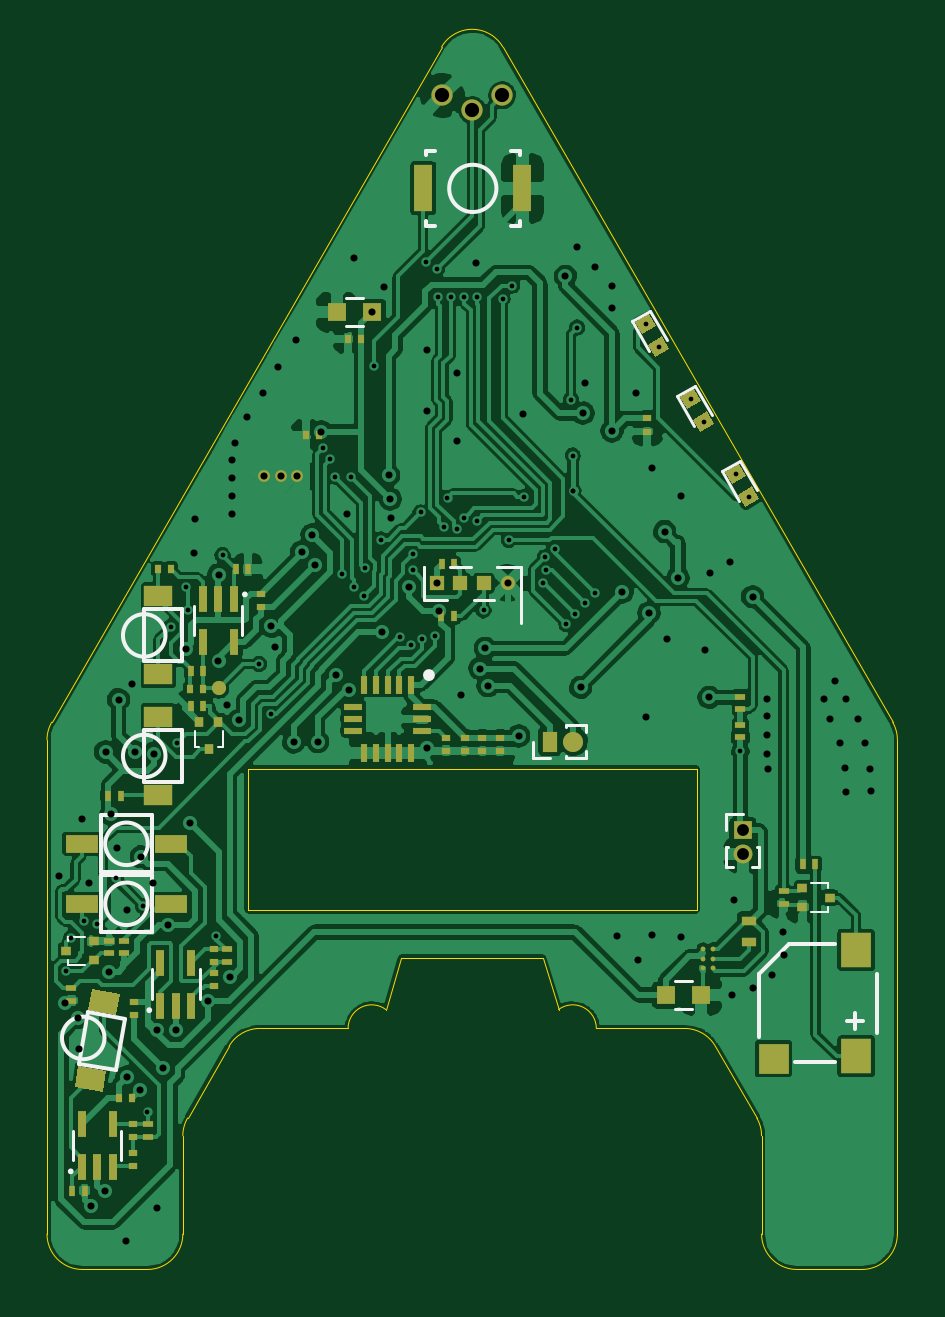
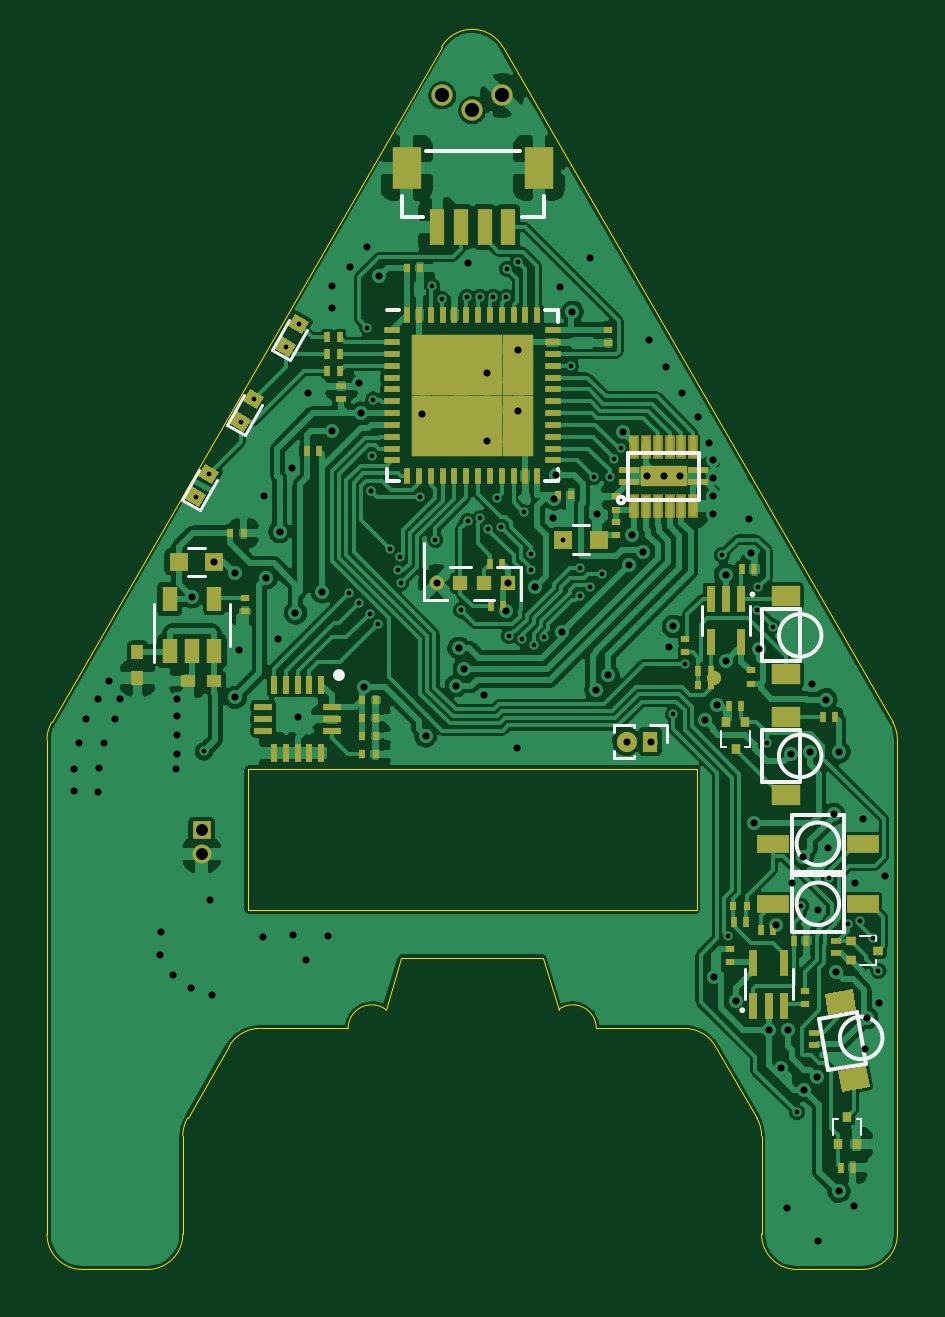
Circuit board: 8 layer files. Board 36.0 x 51.8 mm.
- bottom_copper: Vert_Board_rev3-B.Cu.gbl (292771 bytes)
- bottom_mask: Vert_Board_rev3-B.Mask.gbs (8586 bytes)
- bottom_silk: Vert_Board_rev3-B.SilkS.gbo (5553 bytes)
- outline: Vert_Board_rev3-Edge.Cuts.gm1 (2298 bytes)
- top_copper: Vert_Board_rev3-F.Cu.gtl (283880 bytes)
- top_mask: Vert_Board_rev3-F.Mask.gts (6227 bytes)
- top_silk: Vert_Board_rev3-F.SilkS.gto (5965 bytes)
- drill: Vert_Board_rev3.drl (3836 bytes)

=== bottom_copper: Vert_Board_rev3-B.Cu.gbl (292771 bytes, source omitted) ===
=== bottom_mask: Vert_Board_rev3-B.Mask.gbs (8586 bytes, source omitted) ===
=== bottom_silk: Vert_Board_rev3-B.SilkS.gbo ===
G04 #@! TF.FileFunction,Legend,Bot*
%FSLAX46Y46*%
G04 Gerber Fmt 4.6, Leading zero omitted, Abs format (unit mm)*
G04 Created by KiCad (PCBNEW 4.0.7) date Thu Oct 19 14:43:40 2017*
%MOMM*%
%LPD*%
G01*
G04 APERTURE LIST*
%ADD10C,0.100000*%
%ADD11C,0.150000*%
%ADD12C,0.254000*%
%ADD13C,0.120000*%
%ADD14C,0.127000*%
G04 APERTURE END LIST*
D10*
D11*
X202750000Y-132900000D02*
X202750000Y-133425000D01*
X210000000Y-140150000D02*
X210000000Y-139625000D01*
X202750000Y-140150000D02*
X202750000Y-139625000D01*
X210000000Y-132900000D02*
X209475000Y-132900000D01*
X210000000Y-140150000D02*
X209475000Y-140150000D01*
X202750000Y-140150000D02*
X203275000Y-140150000D01*
X202750000Y-132900000D02*
X203275000Y-132900000D01*
D12*
X212141400Y-148365600D02*
G75*
G03X212141400Y-148365600I-125000J0D01*
G01*
D13*
X201423600Y-143230000D02*
X202123600Y-143230000D01*
X202123600Y-142030000D02*
X201423600Y-142030000D01*
X217705000Y-144169800D02*
X218405000Y-144169800D01*
X218405000Y-142969800D02*
X217705000Y-142969800D01*
X218669711Y-140932724D02*
X217890289Y-141382724D01*
X217890289Y-141382724D02*
X217165289Y-140126987D01*
X218669711Y-140932724D02*
X217944711Y-139676987D01*
X214859711Y-134582724D02*
X214080289Y-135032724D01*
X214080289Y-135032724D02*
X213355289Y-133776987D01*
X214859711Y-134582724D02*
X214134711Y-133326987D01*
X216764711Y-137757724D02*
X215985289Y-138207724D01*
X215985289Y-138207724D02*
X215260289Y-136951987D01*
X216764711Y-137757724D02*
X216039711Y-136501987D01*
D11*
X192640600Y-158047800D02*
G75*
G03X192640600Y-158047800I-900000J0D01*
G01*
X190640600Y-159247800D02*
X192840600Y-159247800D01*
X192840600Y-159247800D02*
X192840600Y-156847800D01*
X192840600Y-156847800D02*
X190640600Y-156847800D01*
X190640600Y-156847800D02*
X190640600Y-159247800D01*
X192640600Y-155507800D02*
G75*
G03X192640600Y-155507800I-900000J0D01*
G01*
X192840600Y-154307800D02*
X190640600Y-154307800D01*
X190640600Y-154307800D02*
X190640600Y-156707800D01*
X190640600Y-156707800D02*
X192840600Y-156707800D01*
X192840600Y-156707800D02*
X192840600Y-154307800D01*
X200213821Y-140954000D02*
G75*
G03X200213821Y-140954000I-141421J0D01*
G01*
X199772400Y-138954000D02*
X196772400Y-138954000D01*
X196772400Y-138954000D02*
X196772400Y-140954000D01*
X196772400Y-140954000D02*
X199772400Y-140954000D01*
X199772400Y-140954000D02*
X199772400Y-138954000D01*
D13*
X200391200Y-150485800D02*
X200391200Y-150786307D01*
X200391200Y-151575293D02*
X200391200Y-151875800D01*
X199516200Y-150485800D02*
X200391200Y-150485800D01*
X199516200Y-151875800D02*
X200391200Y-151875800D01*
X199516200Y-150485800D02*
X199516200Y-150572524D01*
X199516200Y-151789076D02*
X199516200Y-151875800D01*
X198831200Y-150485800D02*
X198146200Y-150485800D01*
X198146200Y-150485800D02*
X198146200Y-151180800D01*
D11*
X209349600Y-128087600D02*
X209349600Y-128987600D01*
X209349600Y-128987600D02*
X208449600Y-128987600D01*
X204249600Y-128987600D02*
X203349600Y-128987600D01*
X203349600Y-128987600D02*
X203349600Y-128087600D01*
X204449600Y-126187600D02*
X204349600Y-126187600D01*
X208349600Y-126187600D02*
X204449600Y-126187600D01*
D10*
X190100000Y-167140000D02*
X189900000Y-167140000D01*
X189900000Y-167140000D02*
X189900000Y-167840000D01*
X191100000Y-167840000D02*
X191100000Y-167140000D01*
X191100000Y-167140000D02*
X190900000Y-167140000D01*
X195624400Y-151426800D02*
X195824400Y-151426800D01*
X195824400Y-151426800D02*
X195824400Y-150726800D01*
X194624400Y-150726800D02*
X194624400Y-151426800D01*
X194624400Y-151426800D02*
X194824400Y-151426800D01*
X189275600Y-160429000D02*
X189275600Y-160629000D01*
X189275600Y-160629000D02*
X189975600Y-160629000D01*
X189975600Y-159429000D02*
X189275600Y-159429000D01*
X189275600Y-159429000D02*
X189275600Y-159629000D01*
D14*
X194610800Y-145425000D02*
X194610800Y-146675000D01*
X196650800Y-145425000D02*
X196650800Y-146675000D01*
D13*
X194570800Y-144950000D02*
G75*
G03X194570800Y-144950000I-60000J0D01*
G01*
D14*
X194843400Y-162076400D02*
X194843400Y-160826400D01*
X192803400Y-162076400D02*
X192803400Y-160826400D01*
D13*
X195003400Y-162551400D02*
G75*
G03X195003400Y-162551400I-60000J0D01*
G01*
X216626800Y-147153200D02*
X216626800Y-145353200D01*
X219846800Y-145353200D02*
X219846800Y-147803200D01*
X208435000Y-145170200D02*
X208435000Y-143780200D01*
X204315000Y-145170200D02*
X204315000Y-143780200D01*
X207315000Y-143780200D02*
X206435000Y-143780200D01*
X205315000Y-143780200D02*
X204315000Y-143780200D01*
X208435000Y-143780200D02*
X208435000Y-142785200D01*
X208435000Y-143780200D02*
X208435000Y-143780200D01*
X204315000Y-145170200D02*
X204315000Y-145170200D01*
X208435000Y-145170200D02*
X207435000Y-145170200D01*
X208315000Y-145170200D02*
X207435000Y-145170200D01*
X206315000Y-145170200D02*
X205435000Y-145170200D01*
D11*
X190809115Y-163725811D02*
G75*
G03X190809115Y-163725811I-900000J0D01*
G01*
X191293795Y-165086937D02*
X189718102Y-164809100D01*
X189718102Y-164809100D02*
X190100128Y-162642523D01*
X190100128Y-162642523D02*
X191675821Y-162920360D01*
X191675821Y-162920360D02*
X191293795Y-165086937D01*
X193390800Y-151790400D02*
G75*
G03X193390800Y-151790400I-900000J0D01*
G01*
X194090800Y-152890400D02*
X192490800Y-152890400D01*
X192490800Y-152890400D02*
X192490800Y-150690400D01*
X192490800Y-150690400D02*
X194090800Y-150690400D01*
X194090800Y-150690400D02*
X194090800Y-152890400D01*
X193390800Y-146685000D02*
G75*
G03X193390800Y-146685000I-900000J0D01*
G01*
X194090800Y-147785000D02*
X192490800Y-147785000D01*
X192490800Y-147785000D02*
X192490800Y-145585000D01*
X192490800Y-145585000D02*
X194090800Y-145585000D01*
X194090800Y-145585000D02*
X194090800Y-147785000D01*
M02*

=== outline: Vert_Board_rev3-Edge.Cuts.gm1 ===
G04 #@! TF.FileFunction,Profile,NP*
%FSLAX46Y46*%
G04 Gerber Fmt 4.6, Leading zero omitted, Abs format (unit mm)*
G04 Created by KiCad (PCBNEW 4.0.7) date Thu Oct 19 14:43:40 2017*
%MOMM*%
%LPD*%
G01*
G04 APERTURE LIST*
%ADD10C,0.100000*%
%ADD11C,0.010000*%
G04 APERTURE END LIST*
D10*
D11*
X196875000Y-158323669D02*
X215875000Y-158323669D01*
X196875000Y-152323669D02*
X196875000Y-158323669D01*
X196875000Y-152323669D02*
X215875000Y-152323669D01*
X215875000Y-152323669D02*
X215875000Y-158323669D01*
X220125000Y-173527418D02*
X222875000Y-173527418D01*
X224374998Y-172027429D02*
G75*
G02X222875000Y-173527418I-1499999J10D01*
G01*
X224375000Y-151106257D02*
X224375000Y-172027418D01*
X224174067Y-150356308D02*
G75*
G02X224375000Y-151106257I-1299067J-749949D01*
G01*
X207674038Y-121777418D02*
X224174038Y-150356257D01*
X205075964Y-121777417D02*
G75*
G02X207674038Y-121777418I1299037J-749998D01*
G01*
X188575962Y-150356257D02*
X205075962Y-121777418D01*
X188375000Y-151106313D02*
G75*
G02X188575962Y-150356257I1500000J56D01*
G01*
X188375000Y-172027418D02*
X188375000Y-151106257D01*
X189875010Y-173527420D02*
G75*
G02X188375000Y-172027418I-9J1500001D01*
G01*
X192625000Y-173527418D02*
X189875000Y-173527418D01*
X194124999Y-172027424D02*
G75*
G02X192625000Y-173527418I-1500000J6D01*
G01*
X194125000Y-172027418D02*
X194125000Y-167867164D01*
X194125000Y-167867161D02*
G75*
G02X194325962Y-167117164I1499999J-3D01*
G01*
X196083125Y-164073669D02*
X194325962Y-167117164D01*
X196083128Y-164073663D02*
G75*
G02X197382163Y-163323669I1299035J-750006D01*
G01*
X201120115Y-163323669D02*
X197382163Y-163323669D01*
X201120113Y-163323670D02*
G75*
G02X202720115Y-162523669I1000001J1D01*
G01*
X203375000Y-160323669D02*
X202720115Y-162523669D01*
X203375000Y-160323669D02*
X209375000Y-160323669D01*
X209375000Y-160323669D02*
X210030115Y-162523669D01*
X210030115Y-162523669D02*
G75*
G02X211630115Y-163323669I600000J-800000D01*
G01*
X211630115Y-163323669D02*
X215367837Y-163323669D01*
X215367839Y-163323669D02*
G75*
G02X216666875Y-164073669I-2J-1500000D01*
G01*
X216666875Y-164073669D02*
X218424038Y-167117164D01*
X218424041Y-167117169D02*
G75*
G02X218625000Y-167867164I-1299041J-749995D01*
G01*
X218625000Y-172027418D02*
X218625000Y-167867164D01*
X220125000Y-173527419D02*
G75*
G02X218625000Y-172027418I1J1500001D01*
G01*
M02*

=== top_copper: Vert_Board_rev3-F.Cu.gtl (283880 bytes, source omitted) ===
=== top_mask: Vert_Board_rev3-F.Mask.gts ===
G04 #@! TF.FileFunction,Soldermask,Top*
%FSLAX46Y46*%
G04 Gerber Fmt 4.6, Leading zero omitted, Abs format (unit mm)*
G04 Created by KiCad (PCBNEW 4.0.7) date Thu Oct 19 14:43:40 2017*
%MOMM*%
%LPD*%
G01*
G04 APERTURE LIST*
%ADD10C,0.100000*%
%ADD11R,1.350000X0.750000*%
%ADD12R,0.300000X0.350000*%
%ADD13R,0.450000X0.400000*%
%ADD14R,0.430000X0.280000*%
%ADD15R,0.400000X0.450000*%
%ADD16R,0.600000X0.850000*%
%ADD17O,0.850000X0.850000*%
%ADD18R,0.300000X0.800000*%
%ADD19R,0.800000X0.300000*%
%ADD20R,0.350000X0.300000*%
%ADD21R,0.800000X0.750000*%
%ADD22C,0.500000*%
%ADD23C,0.203200*%
%ADD24R,0.750000X0.750000*%
%ADD25O,0.800000X0.800000*%
%ADD26C,0.900000*%
%ADD27R,0.600000X0.400000*%
%ADD28R,1.300000X1.500000*%
%ADD29R,1.300000X1.300000*%
%ADD30R,0.280000X0.430000*%
%ADD31R,0.800000X2.000000*%
%ADD32C,0.600000*%
%ADD33R,0.380000X1.090000*%
%ADD34R,0.600000X0.600000*%
%ADD35R,1.200000X0.900000*%
G04 APERTURE END LIST*
D10*
D11*
X189840600Y-158047800D03*
X193640600Y-158047800D03*
D12*
X201672600Y-134121000D03*
X201112600Y-134121000D03*
D13*
X190343600Y-160435400D03*
X190343600Y-159635400D03*
X189193600Y-160035400D03*
D14*
X191639000Y-160136600D03*
X191639000Y-159616600D03*
D15*
X195624400Y-150351800D03*
X194824400Y-150351800D03*
X195224400Y-151501800D03*
D16*
X209651600Y-151180800D03*
D17*
X210651600Y-151180800D03*
D18*
X203793600Y-148765600D03*
X203293600Y-148765600D03*
X202793600Y-148765600D03*
X202293600Y-148765600D03*
X201793600Y-148765600D03*
D19*
X201343600Y-149715600D03*
X201343600Y-150215600D03*
X201343600Y-150715600D03*
D18*
X201793600Y-151665600D03*
X202293600Y-151665600D03*
X202793600Y-151665600D03*
X203293600Y-151665600D03*
X203793600Y-151665600D03*
D19*
X204243600Y-150715600D03*
X204243600Y-150215600D03*
X204243600Y-149715600D03*
D12*
X199894600Y-138185000D03*
X199334600Y-138185000D03*
D20*
X191994600Y-169148200D03*
X191994600Y-168588200D03*
X191994600Y-167369000D03*
X191994600Y-167929000D03*
D12*
X191409800Y-166277400D03*
X191969800Y-166277400D03*
D20*
X213787800Y-138058600D03*
X213787800Y-137498600D03*
D21*
X202142600Y-133003400D03*
X200642600Y-133003400D03*
X216061800Y-161908600D03*
X214561800Y-161908600D03*
D12*
X193624800Y-143865600D03*
X193064800Y-143865600D03*
X194996400Y-148945600D03*
X194436400Y-148945600D03*
D20*
X192045400Y-162187400D03*
X192045400Y-162747400D03*
X195449000Y-161528200D03*
X195449000Y-160968200D03*
X195449000Y-159952200D03*
X195449000Y-160512200D03*
X197430200Y-145475400D03*
X197430200Y-144915400D03*
X206066200Y-151571400D03*
X206066200Y-151011400D03*
X206777400Y-151011400D03*
X206777400Y-151571400D03*
X207539400Y-151011400D03*
X207539400Y-151571400D03*
X205253400Y-151571400D03*
X205253400Y-151011400D03*
D10*
G36*
X218533109Y-140896122D02*
X217926891Y-141246122D01*
X217626891Y-140726506D01*
X218233109Y-140376506D01*
X218533109Y-140896122D01*
X218533109Y-140896122D01*
G37*
G36*
X217983109Y-139943494D02*
X217376891Y-140293494D01*
X217076891Y-139773878D01*
X217683109Y-139423878D01*
X217983109Y-139943494D01*
X217983109Y-139943494D01*
G37*
G36*
X214723109Y-134546122D02*
X214116891Y-134896122D01*
X213816891Y-134376506D01*
X214423109Y-134026506D01*
X214723109Y-134546122D01*
X214723109Y-134546122D01*
G37*
G36*
X214173109Y-133593494D02*
X213566891Y-133943494D01*
X213266891Y-133423878D01*
X213873109Y-133073878D01*
X214173109Y-133593494D01*
X214173109Y-133593494D01*
G37*
G36*
X216628109Y-137721122D02*
X216021891Y-138071122D01*
X215721891Y-137551506D01*
X216328109Y-137201506D01*
X216628109Y-137721122D01*
X216628109Y-137721122D01*
G37*
G36*
X216078109Y-136768494D02*
X215471891Y-137118494D01*
X215171891Y-136598878D01*
X215778109Y-136248878D01*
X216078109Y-136768494D01*
X216078109Y-136768494D01*
G37*
D11*
X193640600Y-155507800D03*
X189840600Y-155507800D03*
D22*
X198972400Y-139954000D03*
X198272400Y-139954000D03*
X197572400Y-139954000D03*
D23*
X216560400Y-160782000D03*
X216154000Y-160782000D03*
X216560400Y-160375600D03*
X216154000Y-160375600D03*
X216560400Y-159969200D03*
X216154000Y-159969200D03*
D24*
X217830400Y-154940000D03*
D25*
X217830400Y-155940000D03*
D26*
X205105000Y-123825000D03*
X207645000Y-123825000D03*
X206375000Y-124460000D03*
D27*
X218084400Y-158757200D03*
X218084400Y-159657200D03*
D28*
X222630800Y-164505200D03*
X222630800Y-160005200D03*
D29*
X219130800Y-164605200D03*
D13*
X220354200Y-157384800D03*
X220354200Y-158184800D03*
X221504200Y-157784800D03*
D30*
X189968600Y-170189000D03*
X189448600Y-170189000D03*
D14*
X192629600Y-167909000D03*
X192629600Y-167389000D03*
D30*
X205073600Y-145881200D03*
X205593600Y-145881200D03*
X205095000Y-143671400D03*
X205615000Y-143671400D03*
D14*
X219557600Y-157524800D03*
X219557600Y-158044800D03*
D30*
X220385800Y-156371400D03*
X220905800Y-156371400D03*
X194997800Y-149665800D03*
X194477800Y-149665800D03*
X190972600Y-153475800D03*
X191492600Y-153475800D03*
X196877400Y-143874600D03*
X196357400Y-143874600D03*
X194456400Y-148183600D03*
X194976400Y-148183600D03*
D14*
X190978600Y-160136600D03*
X190978600Y-159616600D03*
X189403800Y-162143200D03*
X189403800Y-161623200D03*
X196007800Y-160492200D03*
X196007800Y-159972200D03*
X217728800Y-150983600D03*
X217728800Y-150463600D03*
X217728800Y-149815200D03*
X217728800Y-149295200D03*
D31*
X204300400Y-127762000D03*
X208500400Y-127762000D03*
D32*
X195652200Y-148929200D03*
D33*
X190500000Y-169185000D03*
X189850000Y-169185000D03*
X191150000Y-169185000D03*
X189850000Y-167365000D03*
X191150000Y-167365000D03*
X195630800Y-145140000D03*
X196280800Y-145140000D03*
X194980800Y-145140000D03*
X196280800Y-146960000D03*
X194980800Y-146960000D03*
X193823400Y-162361400D03*
X193173400Y-162361400D03*
X194473400Y-162361400D03*
X193173400Y-160541400D03*
X194473400Y-160541400D03*
D34*
X206875000Y-144475200D03*
X204875000Y-144475200D03*
D32*
X207875000Y-144475200D03*
D34*
X205875000Y-144475200D03*
D10*
G36*
X190273776Y-161657715D02*
X191455545Y-161866092D01*
X191299262Y-162752419D01*
X190117493Y-162544042D01*
X190273776Y-161657715D01*
X190273776Y-161657715D01*
G37*
G36*
X189700738Y-164907581D02*
X190882507Y-165115958D01*
X190726224Y-166002285D01*
X189544455Y-165793908D01*
X189700738Y-164907581D01*
X189700738Y-164907581D01*
G37*
D35*
X193090800Y-145035000D03*
X193090800Y-148335000D03*
X193090800Y-150140400D03*
X193090800Y-153440400D03*
M02*

=== top_silk: Vert_Board_rev3-F.SilkS.gto ===
G04 #@! TF.FileFunction,Legend,Top*
%FSLAX46Y46*%
G04 Gerber Fmt 4.6, Leading zero omitted, Abs format (unit mm)*
G04 Created by KiCad (PCBNEW 4.0.7) date Thu Oct 19 14:43:40 2017*
%MOMM*%
%LPD*%
G01*
G04 APERTURE LIST*
%ADD10C,0.100000*%
%ADD11C,0.150000*%
%ADD12C,0.120000*%
%ADD13C,0.254000*%
%ADD14C,0.127000*%
G04 APERTURE END LIST*
D10*
D11*
X192640600Y-158047800D02*
G75*
G03X192640600Y-158047800I-900000J0D01*
G01*
X190640600Y-156847800D02*
X192840600Y-156847800D01*
X192840600Y-156847800D02*
X192840600Y-159247800D01*
X192840600Y-159247800D02*
X190640600Y-159247800D01*
X190640600Y-159247800D02*
X190640600Y-156847800D01*
D10*
X189268600Y-159635400D02*
X189268600Y-159435400D01*
X189268600Y-159435400D02*
X189968600Y-159435400D01*
X189968600Y-160635400D02*
X189268600Y-160635400D01*
X189268600Y-160635400D02*
X189268600Y-160435400D01*
X194824400Y-151426800D02*
X194624400Y-151426800D01*
X194624400Y-151426800D02*
X194624400Y-150726800D01*
X195824400Y-150726800D02*
X195824400Y-151426800D01*
X195824400Y-151426800D02*
X195624400Y-151426800D01*
D12*
X211211600Y-151875800D02*
X211211600Y-151575293D01*
X211211600Y-150786307D02*
X211211600Y-150485800D01*
X210336600Y-151875800D02*
X211211600Y-151875800D01*
X210336600Y-150485800D02*
X211211600Y-150485800D01*
X210336600Y-151875800D02*
X210336600Y-151789076D01*
X210336600Y-150572524D02*
X210336600Y-150485800D01*
X209651600Y-151875800D02*
X208966600Y-151875800D01*
X208966600Y-151875800D02*
X208966600Y-151180800D01*
D13*
X204668600Y-148365600D02*
G75*
G03X204668600Y-148365600I-125000J0D01*
G01*
D12*
X201742600Y-133603400D02*
X201042600Y-133603400D01*
X201042600Y-132403400D02*
X201742600Y-132403400D01*
X215661800Y-162508600D02*
X214961800Y-162508600D01*
X214961800Y-161308600D02*
X215661800Y-161308600D01*
X217719711Y-139287276D02*
X216940289Y-139737276D01*
X216940289Y-139737276D02*
X217665289Y-140993013D01*
X217719711Y-139287276D02*
X218444711Y-140543013D01*
X213909711Y-132937276D02*
X213130289Y-133387276D01*
X213130289Y-133387276D02*
X213855289Y-134643013D01*
X213909711Y-132937276D02*
X214634711Y-134193013D01*
X215814711Y-136112276D02*
X215035289Y-136562276D01*
X215035289Y-136562276D02*
X215760289Y-137818013D01*
X215814711Y-136112276D02*
X216539711Y-137368013D01*
D11*
X192640600Y-155507800D02*
G75*
G03X192640600Y-155507800I-900000J0D01*
G01*
X192840600Y-156707800D02*
X190640600Y-156707800D01*
X190640600Y-156707800D02*
X190640600Y-154307800D01*
X190640600Y-154307800D02*
X192840600Y-154307800D01*
X192840600Y-154307800D02*
X192840600Y-156707800D01*
D12*
X217135400Y-156500000D02*
X217435907Y-156500000D01*
X218224893Y-156500000D02*
X218525400Y-156500000D01*
X217135400Y-155625000D02*
X217135400Y-156500000D01*
X218525400Y-155625000D02*
X218525400Y-156500000D01*
X217135400Y-155625000D02*
X217222124Y-155625000D01*
X218438676Y-155625000D02*
X218525400Y-155625000D01*
X217135400Y-154940000D02*
X217135400Y-154255000D01*
X217135400Y-154255000D02*
X217830400Y-154255000D01*
D11*
X222930800Y-163005200D02*
X222230800Y-163005200D01*
X222580800Y-163355200D02*
X222580800Y-162655200D01*
X218530800Y-163705200D02*
X218530800Y-161005200D01*
X218530800Y-161005200D02*
X219780800Y-159755200D01*
X219780800Y-159755200D02*
X221730800Y-159755200D01*
X223530800Y-163505200D02*
X223530800Y-161005200D01*
X220030800Y-164755200D02*
X221730800Y-164755200D01*
D10*
X221429200Y-158184800D02*
X221429200Y-158384800D01*
X221429200Y-158384800D02*
X220729200Y-158384800D01*
X220729200Y-157184800D02*
X221429200Y-157184800D01*
X221429200Y-157184800D02*
X221429200Y-157384800D01*
D11*
X207400400Y-127762000D02*
G75*
G03X207400400Y-127762000I-1000000J0D01*
G01*
X204400400Y-129362000D02*
X204400400Y-129162000D01*
X208400400Y-129362000D02*
X208400400Y-129162000D01*
X208400400Y-126162000D02*
X208400400Y-126362000D01*
X204400400Y-126162000D02*
X204400400Y-126362000D01*
X204400400Y-129362000D02*
X204800400Y-129362000D01*
X208400400Y-129362000D02*
X208000400Y-129362000D01*
X208000400Y-126162000D02*
X208400400Y-126162000D01*
X204400400Y-126162000D02*
X204800400Y-126162000D01*
D14*
X189480000Y-168900000D02*
X189480000Y-167650000D01*
X191520000Y-168900000D02*
X191520000Y-167650000D01*
D12*
X189440000Y-169375000D02*
G75*
G03X189440000Y-169375000I-60000J0D01*
G01*
D14*
X196650800Y-145425000D02*
X196650800Y-146675000D01*
X194610800Y-145425000D02*
X194610800Y-146675000D01*
D12*
X196810800Y-144950000D02*
G75*
G03X196810800Y-144950000I-60000J0D01*
G01*
D14*
X192803400Y-162076400D02*
X192803400Y-160826400D01*
X194843400Y-162076400D02*
X194843400Y-160826400D01*
D12*
X192763400Y-162551400D02*
G75*
G03X192763400Y-162551400I-60000J0D01*
G01*
X208435000Y-143780200D02*
X208435000Y-145170200D01*
X204315000Y-143780200D02*
X204315000Y-145170200D01*
X207315000Y-145170200D02*
X206435000Y-145170200D01*
X205315000Y-145170200D02*
X204315000Y-145170200D01*
X208435000Y-145170200D02*
X208435000Y-146165200D01*
X208435000Y-145170200D02*
X208435000Y-145170200D01*
X204315000Y-143780200D02*
X204315000Y-143780200D01*
X208435000Y-143780200D02*
X207435000Y-143780200D01*
X208315000Y-143780200D02*
X207435000Y-143780200D01*
X206315000Y-143780200D02*
X205435000Y-143780200D01*
D11*
X190809115Y-163725811D02*
G75*
G03X190809115Y-163725811I-900000J0D01*
G01*
X191675821Y-162920360D02*
X190100128Y-162642523D01*
X190100128Y-162642523D02*
X189718102Y-164809100D01*
X189718102Y-164809100D02*
X191293795Y-165086937D01*
X191293795Y-165086937D02*
X191675821Y-162920360D01*
X193390800Y-146685000D02*
G75*
G03X193390800Y-146685000I-900000J0D01*
G01*
X194090800Y-145585000D02*
X192490800Y-145585000D01*
X192490800Y-145585000D02*
X192490800Y-147785000D01*
X192490800Y-147785000D02*
X194090800Y-147785000D01*
X194090800Y-147785000D02*
X194090800Y-145585000D01*
X193390800Y-151790400D02*
G75*
G03X193390800Y-151790400I-900000J0D01*
G01*
X194090800Y-150690400D02*
X192490800Y-150690400D01*
X192490800Y-150690400D02*
X192490800Y-152890400D01*
X192490800Y-152890400D02*
X194090800Y-152890400D01*
X194090800Y-152890400D02*
X194090800Y-150690400D01*
M02*

=== drill: Vert_Board_rev3.drl ===
M48
;DRILL file {KiCad 4.0.7} date Thu Oct 19 14:40:45 2017
;FORMAT={-:-/ absolute / metric / decimal}
FMAT,2
METRIC,TZ
T1C0.200
T2C0.300
T3C0.500
T4C0.600
%
G90
G05
M71
T1
X189.175Y-160.893
X189.407Y-159.477
X189.946Y-158.775
X190.479Y-158.919
X191.275Y-156.974
X192.44Y-158.151
X192.629Y-166.877
X193.626Y-146.313
X193.874Y-151.241
X194.264Y-144.648
X194.331Y-145.602
X195.535Y-159.399
X195.805Y-143.29
X197.349Y-147.899
X197.877Y-150.026
X200.068Y-138.763
X200.368Y-139.226
X200.559Y-139.963
X200.876Y-144.088
X201.237Y-139.991
X201.392Y-144.62
X201.805Y-145.001
X201.822Y-143.832
X202.203Y-135.282
X202.524Y-142.63
X203.333Y-146.773
X203.778Y-147.109
X203.868Y-143.934
X203.882Y-143.23
X204.188Y-141.481
X204.258Y-146.836
X204.438Y-130.868
X204.812Y-146.719
X204.898Y-131.175
X204.926Y-132.368
X205.173Y-142.092
X205.329Y-140.867
X205.483Y-132.368
X205.717Y-142.185
X206.029Y-141.729
X206.04Y-132.368
X206.571Y-141.836
X206.593Y-132.368
X206.854Y-145.627
X207.666Y-132.435
X207.935Y-142.648
X208.073Y-131.876
X208.581Y-140.817
X209.39Y-144.462
X209.446Y-143.377
X209.518Y-143.925
X209.863Y-143.014
X210.359Y-146.211
X210.562Y-136.702
X210.628Y-139.07
X210.663Y-140.563
X210.663Y-140.563
X210.714Y-145.78
X210.816Y-133.654
X211.165Y-145.327
X211.575Y-144.9
X213.72Y-133.509
X214.27Y-134.461
X215.625Y-136.684
X216.175Y-137.636
X217.53Y-139.859
X217.729Y-151.596
X218.08Y-140.811
T2
X188.896Y-156.854
X189.133Y-162.263
X189.669Y-162.861
X189.734Y-164.185
X189.836Y-154.466
X190.166Y-157.17
X190.217Y-170.849
X190.849Y-170.221
X190.852Y-151.622
X190.988Y-160.918
X191.073Y-154.258
X191.324Y-155.686
X191.406Y-149.405
X191.715Y-172.313
X191.743Y-158.295
X191.759Y-165.375
X191.988Y-148.732
X192.093Y-151.62
X192.33Y-165.94
X192.363Y-156.053
X192.852Y-157.183
X192.894Y-151.689
X193.015Y-163.41
X193.036Y-170.941
X193.283Y-164.997
X193.516Y-158.932
X193.821Y-163.406
X194.247Y-147.241
X194.425Y-154.642
X194.584Y-143.209
X194.636Y-141.766
X195.204Y-162.177
X195.635Y-147.769
X195.65Y-144.111
X196.007Y-149.65
X196.129Y-161.135
X196.186Y-139.252
X196.186Y-140.776
X196.186Y-141.538
X196.188Y-140.014
X196.338Y-138.541
X196.499Y-150.285
X196.821Y-137.423
X197.506Y-136.407
X197.572Y-139.954
X197.866Y-146.299
X198.032Y-147.185
X198.167Y-135.315
X198.272Y-139.954
X198.818Y-151.197
X198.903Y-134.197
X198.972Y-139.954
X199.153Y-143.144
X199.597Y-142.429
X199.721Y-143.711
X199.839Y-151.185
X199.988Y-138.064
X200.617Y-148.373
X201.088Y-141.538
X201.14Y-148.983
X201.367Y-130.707
X202.143Y-133.003
X202.557Y-146.548
X202.637Y-131.937
X202.84Y-139.903
X202.902Y-140.904
X202.954Y-141.71
X203.716Y-144.621
X204.444Y-134.594
X204.444Y-137.169
X204.466Y-151.469
X204.875Y-144.475
X204.95Y-145.634
X205.731Y-138.456
X205.734Y-135.588
X205.888Y-149.224
X206.555Y-130.927
X206.705Y-148.089
X206.93Y-147.227
X207.046Y-148.816
X207.875Y-144.475
X208.348Y-150.941
X208.505Y-137.321
X210.321Y-131.49
X210.825Y-130.253
X210.968Y-148.883
X211.07Y-137.275
X211.146Y-135.991
X211.553Y-131.073
X212.289Y-131.886
X212.295Y-132.82
X212.296Y-138.031
X212.492Y-159.419
X212.721Y-144.84
X213.305Y-136.422
X213.407Y-160.435
X213.737Y-150.148
X213.856Y-145.739
X213.966Y-159.369
X213.992Y-139.616
X214.524Y-142.29
X214.601Y-146.846
X215.083Y-144.256
X215.205Y-140.801
X215.21Y-159.445
X216.226Y-147.304
X216.404Y-149.31
X216.429Y-144.052
X217.305Y-143.57
X217.369Y-161.909
X217.471Y-157.87
X218.243Y-145.053
X218.258Y-161.604
X218.868Y-149.386
X218.868Y-150.098
X218.868Y-150.885
X218.868Y-151.698
X218.893Y-152.333
X219.046Y-161.07
X219.528Y-159.242
X219.579Y-160.232
X221.281Y-149.361
X221.509Y-150.225
X221.738Y-148.599
X221.941Y-151.241
X222.17Y-152.307
X222.195Y-149.361
X222.195Y-153.298
X222.703Y-150.225
X223.008Y-151.241
X223.211Y-152.358
X223.237Y-153.273
T3
X217.83Y-154.94
X217.83Y-155.94
T4
X205.105Y-123.825
X206.375Y-124.46
X207.645Y-123.825
T0
M30

